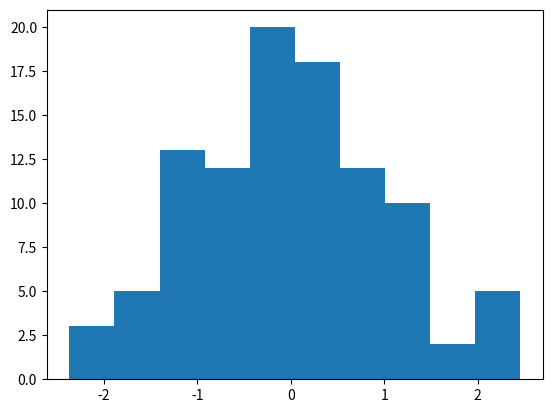

The script that saved this image: (Note: this script raises an exception after producing the figure.)
'''
tdist.py

Plot the t distribution in the following forms:
    * Using scipy.stats.t
    * As derived from the normal distribution

Also, what do values of the t-test look like?
'''

import numpy as np
from matplotlib import pyplot as plt
from scipy.stats import t, ttest_1samp



def plot_cont(rv, n=100, left=-3, right=3):
    '''
    Plot a continuous probability distribution.
    The line is the probability density function, the histogram is a
    realization with n samples.

    Parameters
    ----------
    rv : frozen continuous random variable from scipy.stats
    n  : number of samples
    left, right : bounds of plot
    
    '''
    samps = rv.rvs(n)
    plt.hist(samps, normed=True, histtype='stepfilled', alpha=0.2)

    # Plot pdf only where samples were realized
    x = np.linspace(min(samps), max(samps))
    y = rv.pdf(x)

    plt.plot(x, y)
    plt.title('t distribution')
    plt.show()


rv = t(10)
plot_cont(rv)



norm = np.random.randn(100, 3)
norm_ttest = ttest_1samp(norm, 0)



# Check the t-test 
# t (Student) distribution
#t1 = 

# Generalizes the t-test
